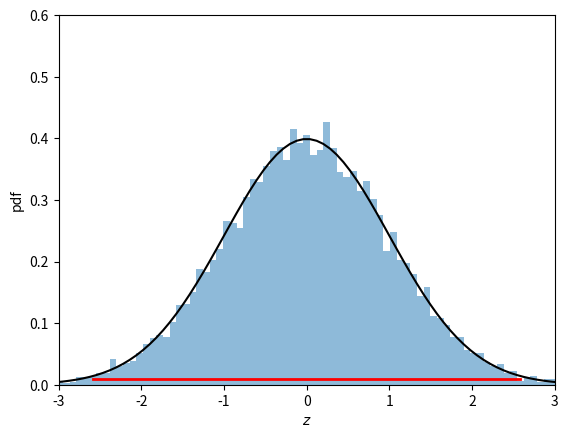
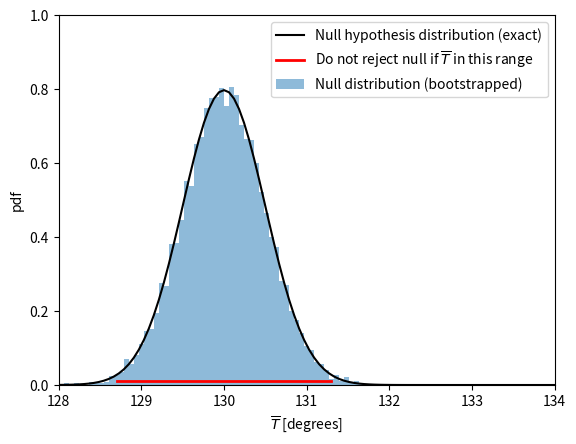
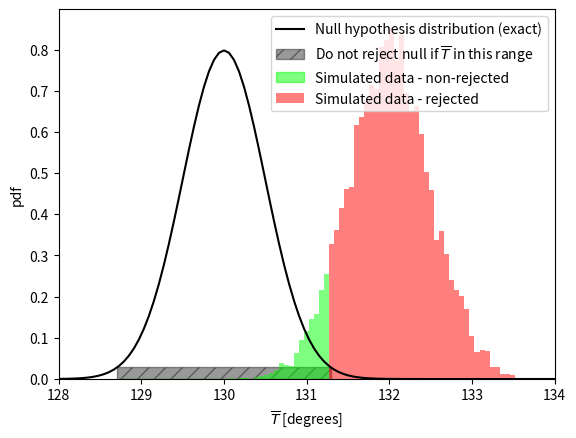

Python code for these plots, in order:
import numpy as np
from matplotlib import pyplot as plt

n = 9
mu_act = 132
mu_o   = 130.0 # Hypothesized
sigma  = 1.5
N = 10000

zt = 2.58 # z_0.005 (two-tailed)
#zt = 2.33 # z_0.01

# Ho: Data are drawn from Gaussian with mu_o = 130.
# Reject if |z| > zt
# Don't reject if |z| < zt

# Test of type I (Ho rejected when it is true b/c mu = 132)
zI = np.empty(N)
xbarI = np.empty(N)
for i in range(N):
    x = np.random.normal(mu_o, sigma, size=n)
    xbarI[i] = np.mean(x)
    zI[i] = (np.mean(x) - mu_o)/(sigma/np.sqrt(n))

xbar_tl = -zt*sigma/np.sqrt(n) + mu_o
xbar_tu = +zt*sigma/np.sqrt(n) + mu_o

I = np.where(np.abs(zI) > zt)[0]
print('P(type I)  = 0.0100 (exact)')
print('P(type I)  = %.4f (simulation)' % (I.size/N))

z = np.linspace(-4, 4, 100)
std_normal = (1/np.sqrt(2*np.pi))*np.exp( -z**2/2. )

fig, ax = plt.subplots()
plt.plot(z, std_normal, 'k', label='Null hypothesis distribution (exact)')
plt.hist(zI, bins=z, density=True, alpha=0.5, label='Null distribution (bootstrapped)')
plt.plot((-zt, zt), (0.01, 0.01), color='r', lw=2, label='Do not reject null if $\overline{T}$ in this range')
plt.xlabel('$z$')
plt.ylabel('pdf')
plt.xlim([-3, 3])
plt.ylim([0,0.6])

#handles, labels = plt.gca().get_legend_handles_labels()
# https://stackoverflow.com/questions/22263807/how-is-order-of-items-in-matplotlib-legend-determined
#order = [0,2,1]
#plt.legend([handles[idx] for idx in order],[labels[idx] for idx in order])


T = np.linspace(128, 134, 100)
normal = (1/(sigma/np.sqrt(n))/np.sqrt(2*np.pi))*np.exp( -(T-mu_o)**2/(2*(sigma/np.sqrt(n))**2) )

if True:
    from matplotlib.patches import Rectangle, FancyArrowPatch
    fig, ax = plt.subplots()
    plt.plot(T, normal, 'k', label='Null hypothesis distribution (exact)')
    plt.hist(xbarI, bins=T, density=True, alpha=0.5, label='Null distribution (bootstrapped)')
    #rp = Rectangle((xbar_tl,0),xbar_tu-xbar_tl,0.03, color='k', alpha=0.4, hatch='//', label='Do not reject if $\overline{T}$ in this range')
    #ax.add_patch(rp)
    plt.plot((xbar_tl, xbar_tu), (0.01, 0.01), color='r', lw=2, label='Do not reject null if $\overline{T}$ in this range')
    #ax.add_patch(p1)
    plt.xlabel('$\overline{T}$ [degrees]')
    plt.ylabel('pdf')
    plt.xlim([128, 134])
    plt.ylim([0,1])
    handles, labels = plt.gca().get_legend_handles_labels()
    # https://stackoverflow.com/questions/22263807/how-is-order-of-items-in-matplotlib-legend-determined
    order = [0,2,1]
    plt.legend([handles[idx] for idx in order],[labels[idx] for idx in order])

# Test of type II (Ho not rejected when it is false b/c mu = 132)
zII = np.empty(N)
xbarII = np.empty(N)
for i in range(N):
    x = np.random.normal(mu_act, sigma, size=n)
    xbarII[i] = np.mean(x)
    zII[i] = (np.mean(x) - mu_o)/(sigma/np.sqrt(n))

if True:
    from matplotlib.patches import Rectangle
    fig, ax = plt.subplots()
    plt.plot(T, normal, 'k')
    ax.add_patch(Rectangle((xbar_tl,0),xbar_tu-xbar_tl,0.03, color='k', alpha=0.4, hatch='//'))
    nII, binsII, patches = plt.hist(xbarII, bins=T, density=True, alpha=0.5,color='r')
    plt.xlabel('$\overline{T}$ [degrees]')
    #plt.hist(xbarII[np.where(xbarII < xbar_tu)[0]], bins=T, density=True, alpha=0.5,color='b')
    plt.ylabel('pdf')
    plt.xlim([128, 134])
    #plt.ylim([0,400])
    ax.add_patch(Rectangle((xbar_tl,0),xbar_tu-xbar_tl,0.00, color=(0,1,0,0.5)))
    ax.legend(['Null hypothesis distribution (exact)',
               'Do not reject null if $\overline{T}$ in this range',
               'Simulated data - non-rejected',
               'Simulated data - rejected'],
              loc='upper right')

for patch in patches:
    xy = patch.get_xy()
    w = patch.get_width()
    if xy[0] + w/2 <= xbar_tu:
        patch.set_facecolor((0,1,0,0.5))




# Test of type II (Don't reject Ho when we should have)

# Number of cases where simulation's mean gave a z value in the null
# hypothes' "do not reject" region. When we get such a z value, we say
# this is a reasonable value under the assumption of the null hypothesis.
I = np.where(np.abs(zII) < zt)[0]

from scipy.stats import norm
za = zt + (mu_o-mu_act)/(sigma/np.sqrt(n))
zb = -zt + (mu_o-mu_act)/(sigma/np.sqrt(n))
#print(za)
#print(zb)
#print(norm.cdf(za))
#print(norm.cdf(zb))
print('P(type II) = %.4f (exact)' % (norm.cdf(za) - norm.cdf(zb)))

print('P(type II) = %.4f (simulation)' % (I.size/N))


if False:
#    plt.plot([xbar_tl, xbar_tl], [0, 400],'k')
#    plt.plot([xbar_tu, xbar_tu], [0, 400],'k')
    plt.hist(xbarII)
    plt.plot([xbar_tl, xbar_tl], [0, 400],'k')
    plt.plot([xbar_tu, xbar_tu], [0, 400],'k')
    I = np.where(np.abs(zII) < zt)[0]



if False:
    xbar.append(np.mean(x**2))
    S = np.std(x, ddof=1)
    z.append( (np.mean(x) - mu)/(S/np.sqrt(n)) )

    bins = np.linspace(-5,10,50)
    normal = (1/np.sqrt(2*np.pi))*np.exp( -bins**2/2 )
    plt.hist(xbar, bins=bins, density=True)
    #plt.hist(xbar, density=True)
    #plt.plot(bins, normal)
    plt.xlabel('\overline{x}')
    plt.ylabel('pdf(\overline{x})')
    plt.legend(['Parametric Bootstrap pdf','Standard Normal'])